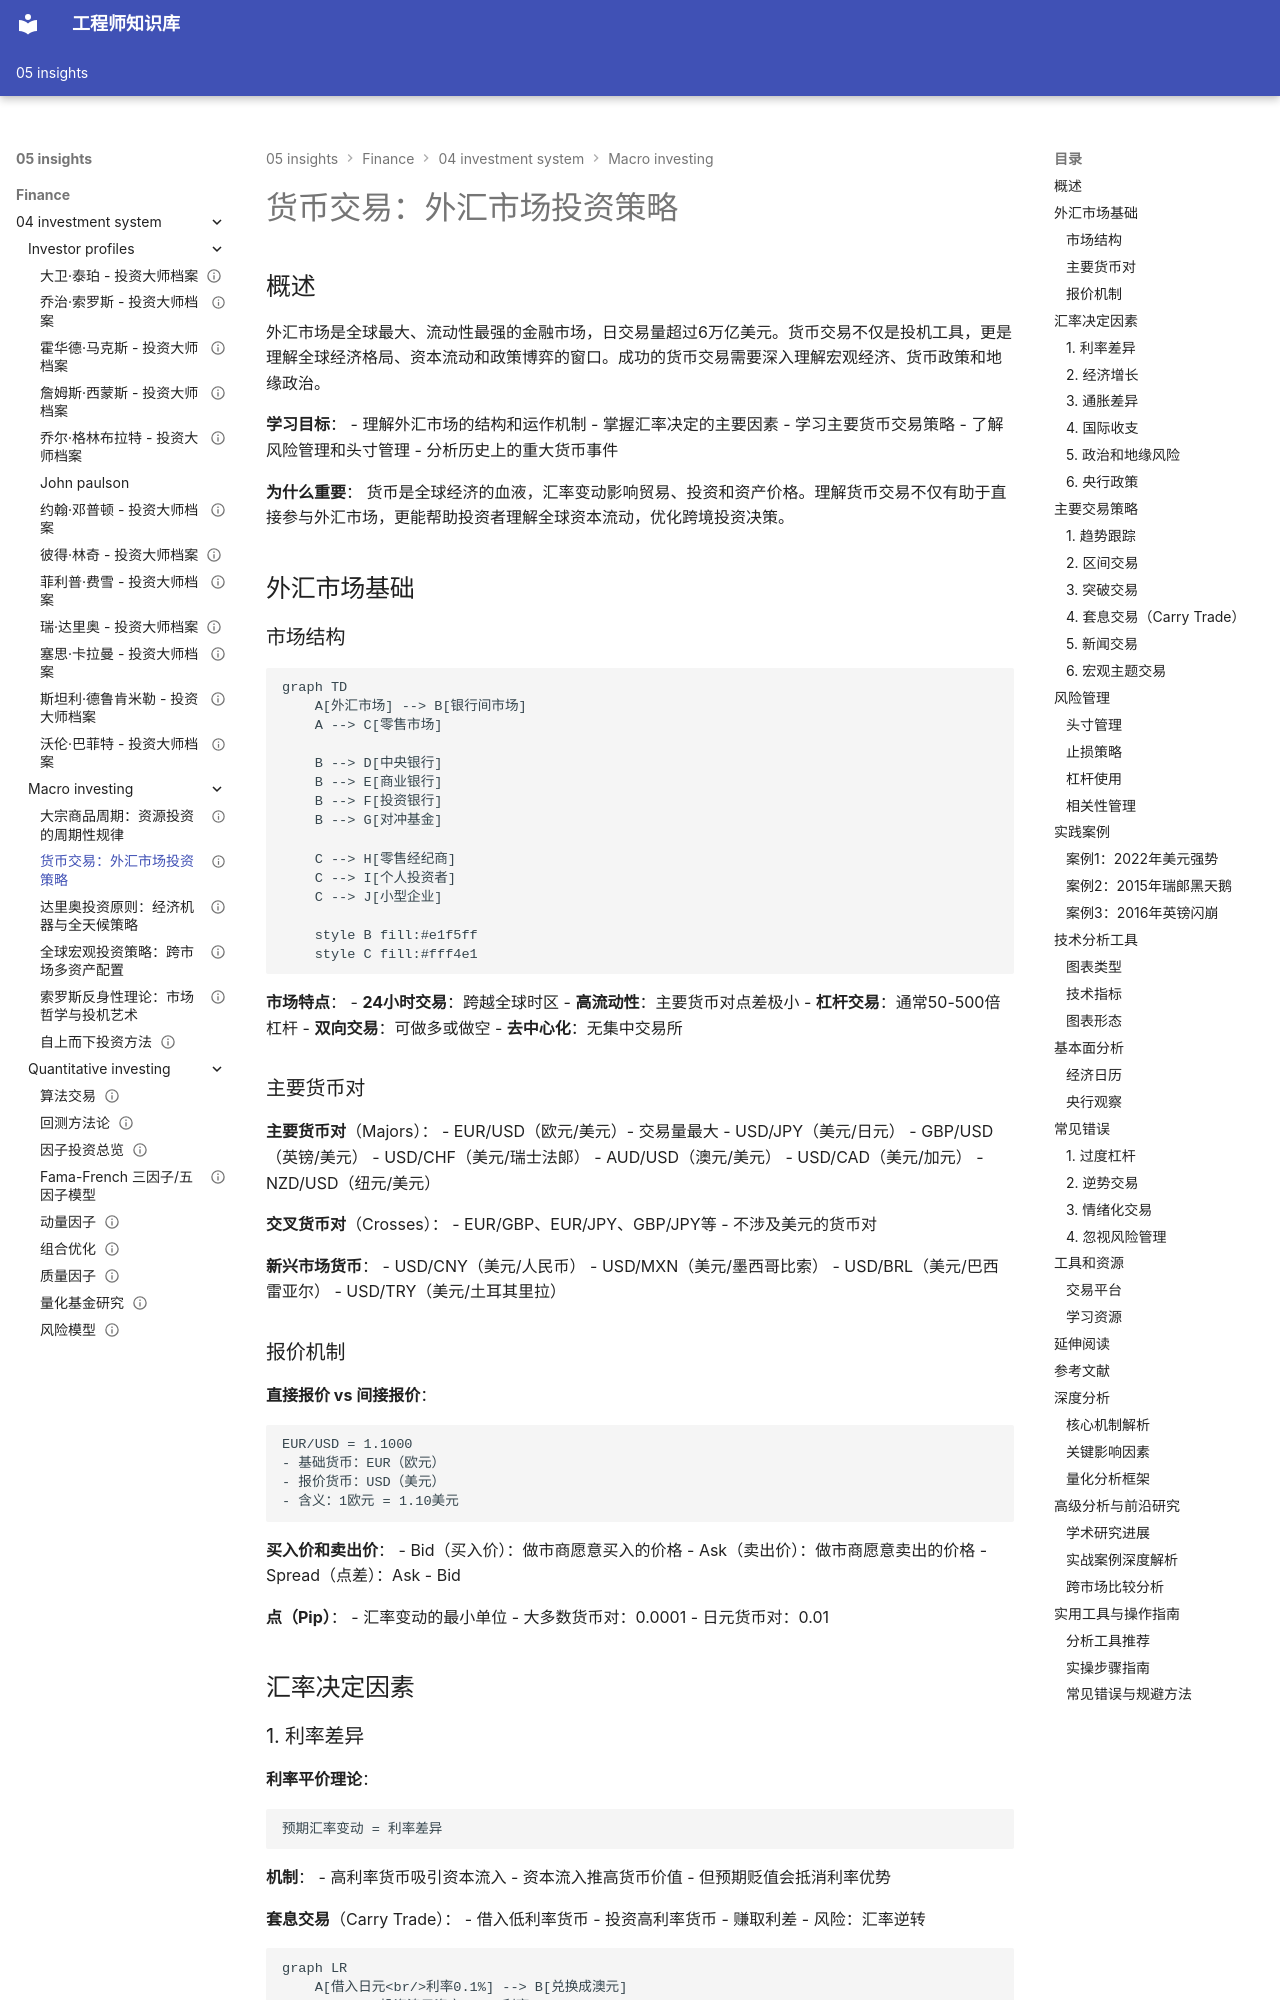

repository: Vuiora/knowledge-os · page: 05-insights/finance/04-investment-system/macro-investing/currency-trading/index.html · generator: mkdocs

---
title: 货币交易：外汇市场投资策略
description: 深入解析外汇市场运作机制、货币交易策略和风险管理方法
slug: currency-trading
domain: 金融洞察
module: 投资体系
content_type: article
skill_level: advanced
tags:
- 国际金融
- 外汇市场
- 宏观投资
- 货币政策
prerequisites:
- 货币政策
- 国际收支
- 汇率机制
related_contents:
  - "全球宏观策略"
  - "索罗斯反身性理论"
  - "利率政策"
  - "../investor-profiles/george-soros.md"
estimated_time: 55
difficulty_score: 4
author: Finance Knowledge System
created_at: '2024-01-01'
updated_at: '2024-01-01'
version: '1.0'
language: zh-CN
status: published
is_featured: false
---

# 货币交易：外汇市场投资策略

## 概述

外汇市场是全球最大、流动性最强的金融市场，日交易量超过6万亿美元。货币交易不仅是投机工具，更是理解全球经济格局、资本流动和政策博弈的窗口。成功的货币交易需要深入理解宏观经济、货币政策和地缘政治。

**学习目标**：
- 理解外汇市场的结构和运作机制
- 掌握汇率决定的主要因素
- 学习主要货币交易策略
- 了解风险管理和头寸管理
- 分析历史上的重大货币事件

**为什么重要**：
货币是全球经济的血液，汇率变动影响贸易、投资和资产价格。理解货币交易不仅有助于直接参与外汇市场，更能帮助投资者理解全球资本流动，优化跨境投资决策。

## 外汇市场基础

### 市场结构

```mermaid
graph TD
    A[外汇市场] --> B[银行间市场]
    A --> C[零售市场]
    
    B --> D[中央银行]
    B --> E[商业银行]
    B --> F[投资银行]
    B --> G[对冲基金]
    
    C --> H[零售经纪商]
    C --> I[个人投资者]
    C --> J[小型企业]
    
    style B fill:#e1f5ff
    style C fill:#fff4e1
```

**市场特点**：
- **24小时交易**：跨越全球时区
- **高流动性**：主要货币对点差极小
- **杠杆交易**：通常50-500倍杠杆
- **双向交易**：可做多或做空
- **去中心化**：无集中交易所

### 主要货币对

**主要货币对**（Majors）：
- EUR/USD（欧元/美元）- 交易量最大
- USD/JPY（美元/日元）
- GBP/USD（英镑/美元）
- USD/CHF（美元/瑞士法郎）
- AUD/USD（澳元/美元）
- USD/CAD（美元/加元）
- NZD/USD（纽元/美元）

**交叉货币对**（Crosses）：
- EUR/GBP、EUR/JPY、GBP/JPY等
- 不涉及美元的货币对

**新兴市场货币**：
- USD/CNY（美元/人民币）
- USD/MXN（美元/墨西哥比索）
- USD/BRL（美元/巴西雷亚尔）
- USD/TRY（美元/土耳其里拉）
